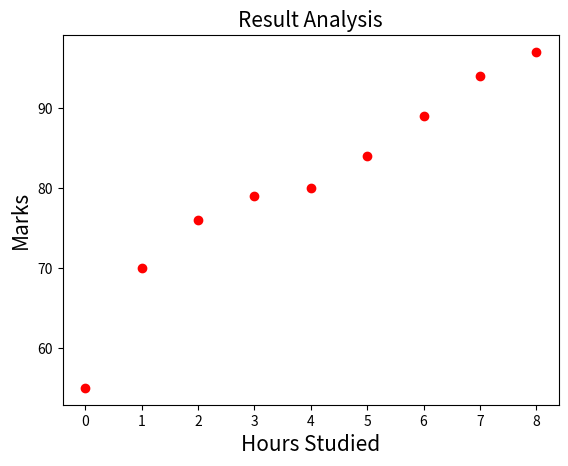

This chart was generated by the following Python code:
import matplotlib.pyplot as plt
import numpy as np

# Scatter graph = Shows the relationship between two variables helps to identify a correlation (+, -, None)
#                 Example = Study hours vs Test Scores

x = [0, 1, 2, 3, 4, 5, 6, 7, 8]
y = [55, 70, 76, 79, 80, 84, 89, 94, 97]

plt.scatter(x,y, color='red')
plt.title("Result Analysis", fontsize=15)
plt.xlabel("Hours Studied", fontsize=15)
plt.ylabel("Marks", fontsize=15)
plt.show()
